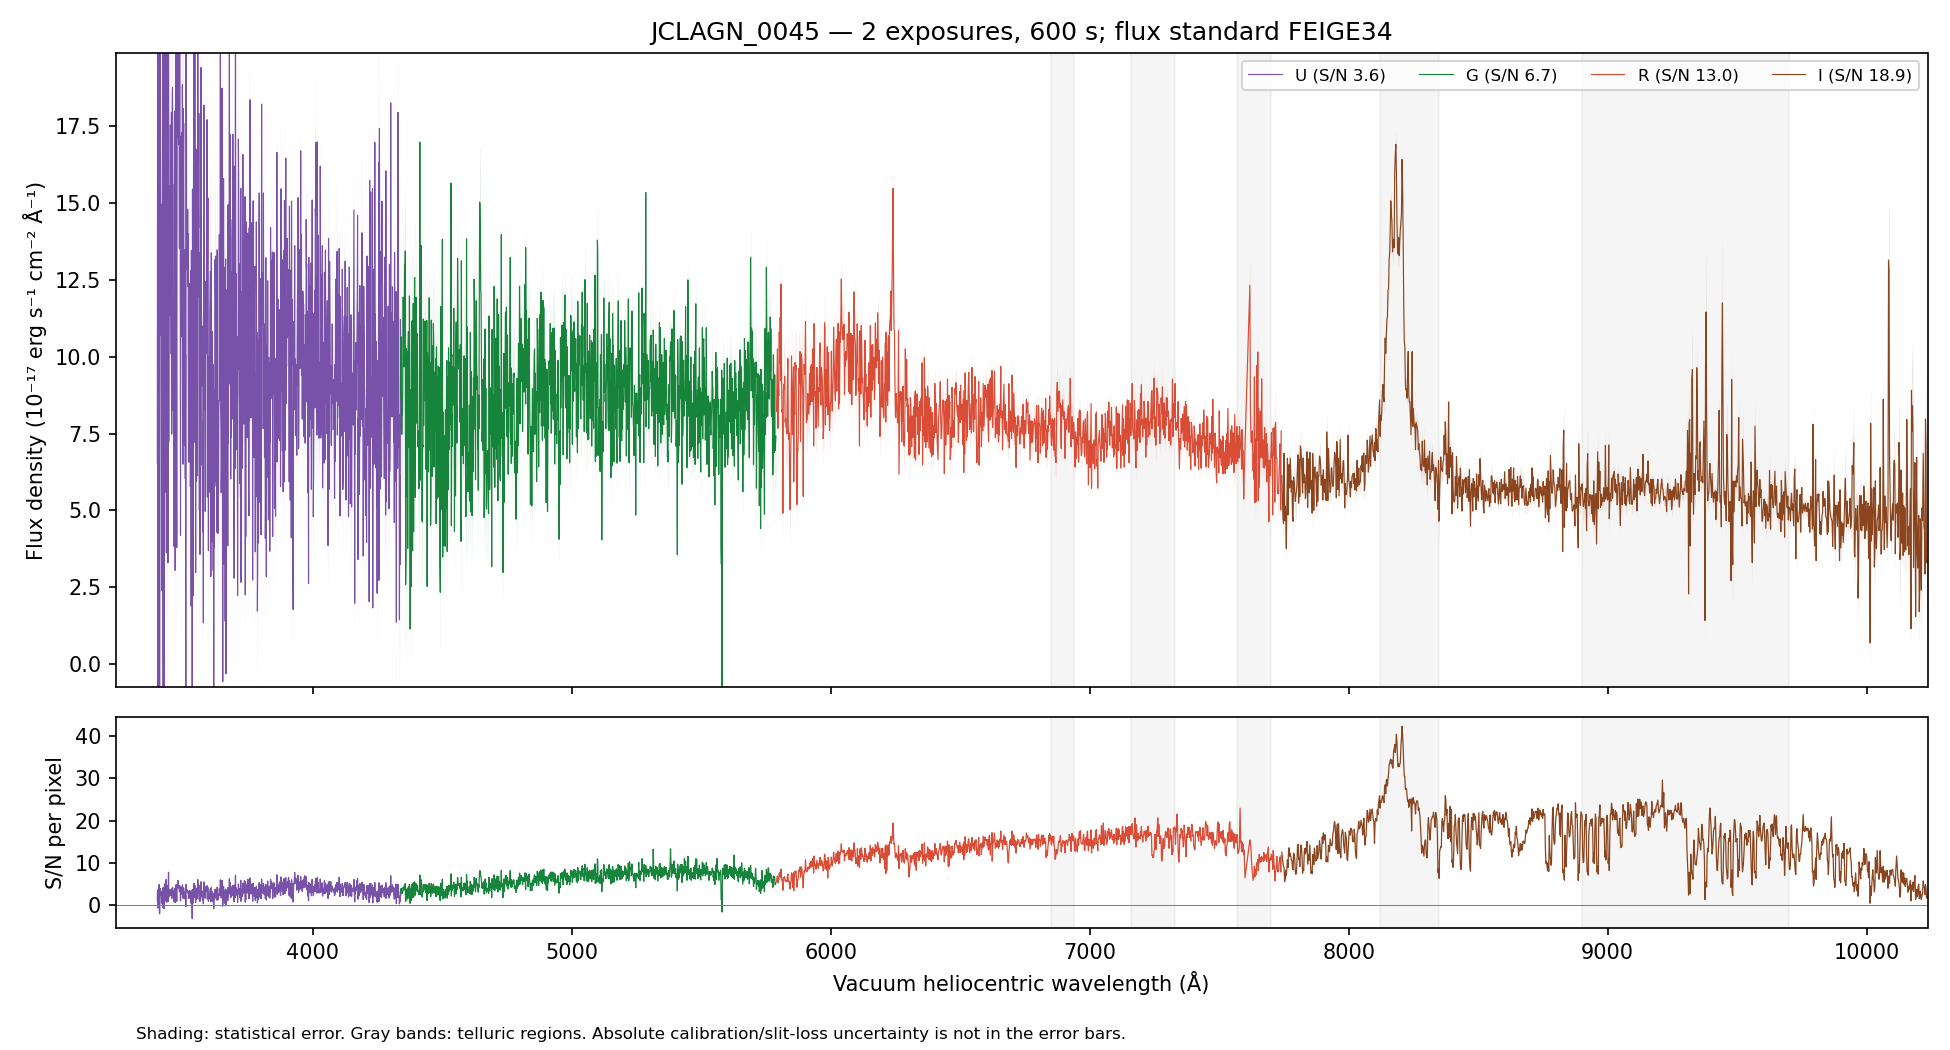

Values plotted in this chart, from the file beside it:
WAVE_VAC_HELIO_A, FLUX, FLUX_ERR, FLUX_UNCORR, ERR_UNCORR, TELLURIC, TELLURIC_ERR, FLUX_ALTSTD, MASK, QUALITY, CHANNEL
3242, 21.09, 7.554, 21.09, 7.554, 1.0, 0.0, 35.12, False, 2, U
3243, 7.485, 7.536, 7.485, 7.536, 1.0, 0.0, 12.47, False, 2, U
3244, 10.65, 7.345, 10.65, 7.345, 1.0, 0.0, 17.77, False, 2, U
3245, -2.548, 7.222, -2.548, 7.222, 1.0, 0.0, -4.251, False, 2, U
3246, 7.788, 7.363, 7.788, 7.363, 1.0, 0.0, 13, False, 2, U
3247, 15.02, 7.566, 15.02, 7.566, 1.0, 0.0, 25.08, False, 2, U
3248, 13.42, 7.159, 13.42, 7.159, 1.0, 0.0, 22.4, False, 2, U
3249, 15.77, 6.897, 15.77, 6.897, 1.0, 0.0, 26.31, False, 2, U
3250, 4.67, 6.637, 4.67, 6.637, 1.0, 0.0, 7.788, False, 2, U
3251, 11.78, 6.77, 11.78, 6.77, 1.0, 0.0, 19.64, False, 2, U
3252, 8.722, 6.834, 8.722, 6.834, 1.0, 0.0, 14.53, False, 2, U
3253, 2.05, 6.895, 2.05, 6.895, 1.0, 0.0, 3.412, False, 2, U
3254, 15.82, 7.033, 15.82, 7.033, 1.0, 0.0, 26.32, False, 2, U
3255, 15.76, 7.248, 15.76, 7.248, 1.0, 0.0, 26.2, False, 2, U
3256, 0.3313, 7.393, 0.3313, 7.393, 1.0, 0.0, 0.55, False, 2, U
3257, 29.04, 7.849, 29.04, 7.849, 1.0, 0.0, 48.18, False, 2, U
3258, 6.642, 7.691, 6.642, 7.691, 1.0, 0.0, 11.01, False, 2, U
3259, 21.63, 7.907, 21.63, 7.907, 1.0, 0.0, 35.83, False, 2, U
3260, 9.436, 7.911, 9.436, 7.911, 1.0, 0.0, 15.62, False, 2, U
3261, 10.13, 7.924, 10.13, 7.924, 1.0, 0.0, 16.76, False, 2, U
3262, 25.32, 8.005, 25.32, 8.005, 1.0, 0.0, 41.86, False, 2, U
3263, 2.035, 7.701, 2.035, 7.701, 1.0, 0.0, 3.362, False, 2, U
3264, 14.8, 7.738, 14.8, 7.738, 1.0, 0.0, 24.44, False, 2, U
3265, 17.59, 7.468, 17.59, 7.468, 1.0, 0.0, 29.05, False, 2, U
3266, 1.98, 7.34, 1.98, 7.34, 1.0, 0.0, 3.27, False, 2, U
3267, 17.04, 7.718, 17.04, 7.718, 1.0, 0.0, 28.15, False, 2, U
3268, 15.34, 7.94, 15.34, 7.94, 1.0, 0.0, 25.33, False, 2, U
3269, 10.62, 7.794, 10.62, 7.794, 1.0, 0.0, 17.55, False, 2, U
3270, 21.29, 7.743, 21.29, 7.743, 1.0, 0.0, 35.18, False, 2, U
3271, 8.699, 7.127, 8.699, 7.127, 1.0, 0.0, 14.38, False, 2, U
3272, 12.5, 7.199, 12.5, 7.199, 1.0, 0.0, 20.66, False, 2, U
3274, -9.903, 6.967, -9.903, 6.967, 1.0, 0.0, -16.38, False, 2, U
3275, 15.11, 7.361, 15.11, 7.361, 1.0, 0.0, 25, False, 2, U
3276, 7.96, 7.255, 7.96, 7.255, 1.0, 0.0, 13.18, False, 2, U
3277, 14.08, 7.201, 14.08, 7.201, 1.0, 0.0, 23.31, False, 2, U
3278, 4.948, 7.078, 4.948, 7.078, 1.0, 0.0, 8.2, False, 2, U
3279, 6.337, 6.772, 6.337, 6.772, 1.0, 0.0, 10.5, False, 2, U
3280, 6.28, 6.785, 6.28, 6.785, 1.0, 0.0, 10.42, False, 2, U
3281, 11.95, 6.766, 11.95, 6.766, 1.0, 0.0, 19.82, False, 2, U
3282, 18.07, 6.805, 18.07, 6.805, 1.0, 0.0, 30, False, 2, U
3283, 6.432, 6.777, 6.432, 6.777, 1.0, 0.0, 10.68, False, 2, U
3284, 7.541, 6.715, 7.541, 6.715, 1.0, 0.0, 12.53, False, 2, U
3285, 3.367, 6.738, 3.367, 6.738, 1.0, 0.0, 5.596, False, 2, U
3286, 16.9, 6.883, 16.9, 6.883, 1.0, 0.0, 28.09, False, 2, U
3287, 24.7, 6.683, 24.7, 6.683, 1.0, 0.0, 41.08, False, 2, U
3288, 25.14, 6.559, 25.14, 6.559, 1.0, 0.0, 41.81, False, 2, U
3289, 5.13, 6.488, 5.13, 6.488, 1.0, 0.0, 8.535, False, 2, U
3290, 10.98, 6.932, 10.98, 6.932, 1.0, 0.0, 18.28, False, 2, U
3291, 15.12, 7.187, 15.12, 7.187, 1.0, 0.0, 25.17, False, 2, U
3292, 8.424, 7.259, 8.424, 7.259, 1.0, 0.0, 14.02, False, 2, U
3293, 14.14, 7.335, 14.14, 7.335, 1.0, 0.0, 23.55, False, 2, U
3294, 5.556, 7.378, 5.556, 7.378, 1.0, 0.0, 9.254, False, 2, U
3295, 9.296, 7.355, 9.296, 7.355, 1.0, 0.0, 15.49, False, 2, U
3296, 14.89, 7.318, 14.89, 7.318, 1.0, 0.0, 24.81, False, 2, U
3297, 7.081, 7.166, 7.081, 7.166, 1.0, 0.0, 11.8, False, 2, U
3298, 14.19, 7.198, 14.19, 7.198, 1.0, 0.0, 23.65, False, 2, U
3299, 9.936, 7.152, 9.936, 7.152, 1.0, 0.0, 16.56, False, 2, U
3300, 12.28, 7.241, 12.28, 7.241, 1.0, 0.0, 20.48, False, 2, U
3301, 25.2, 7.41, 25.2, 7.41, 1.0, 0.0, 42.01, False, 2, U
3302, -0.6315, 7.049, -0.6315, 7.049, 1.0, 0.0, -1.053, False, 2, U
... 4,409 more rows
